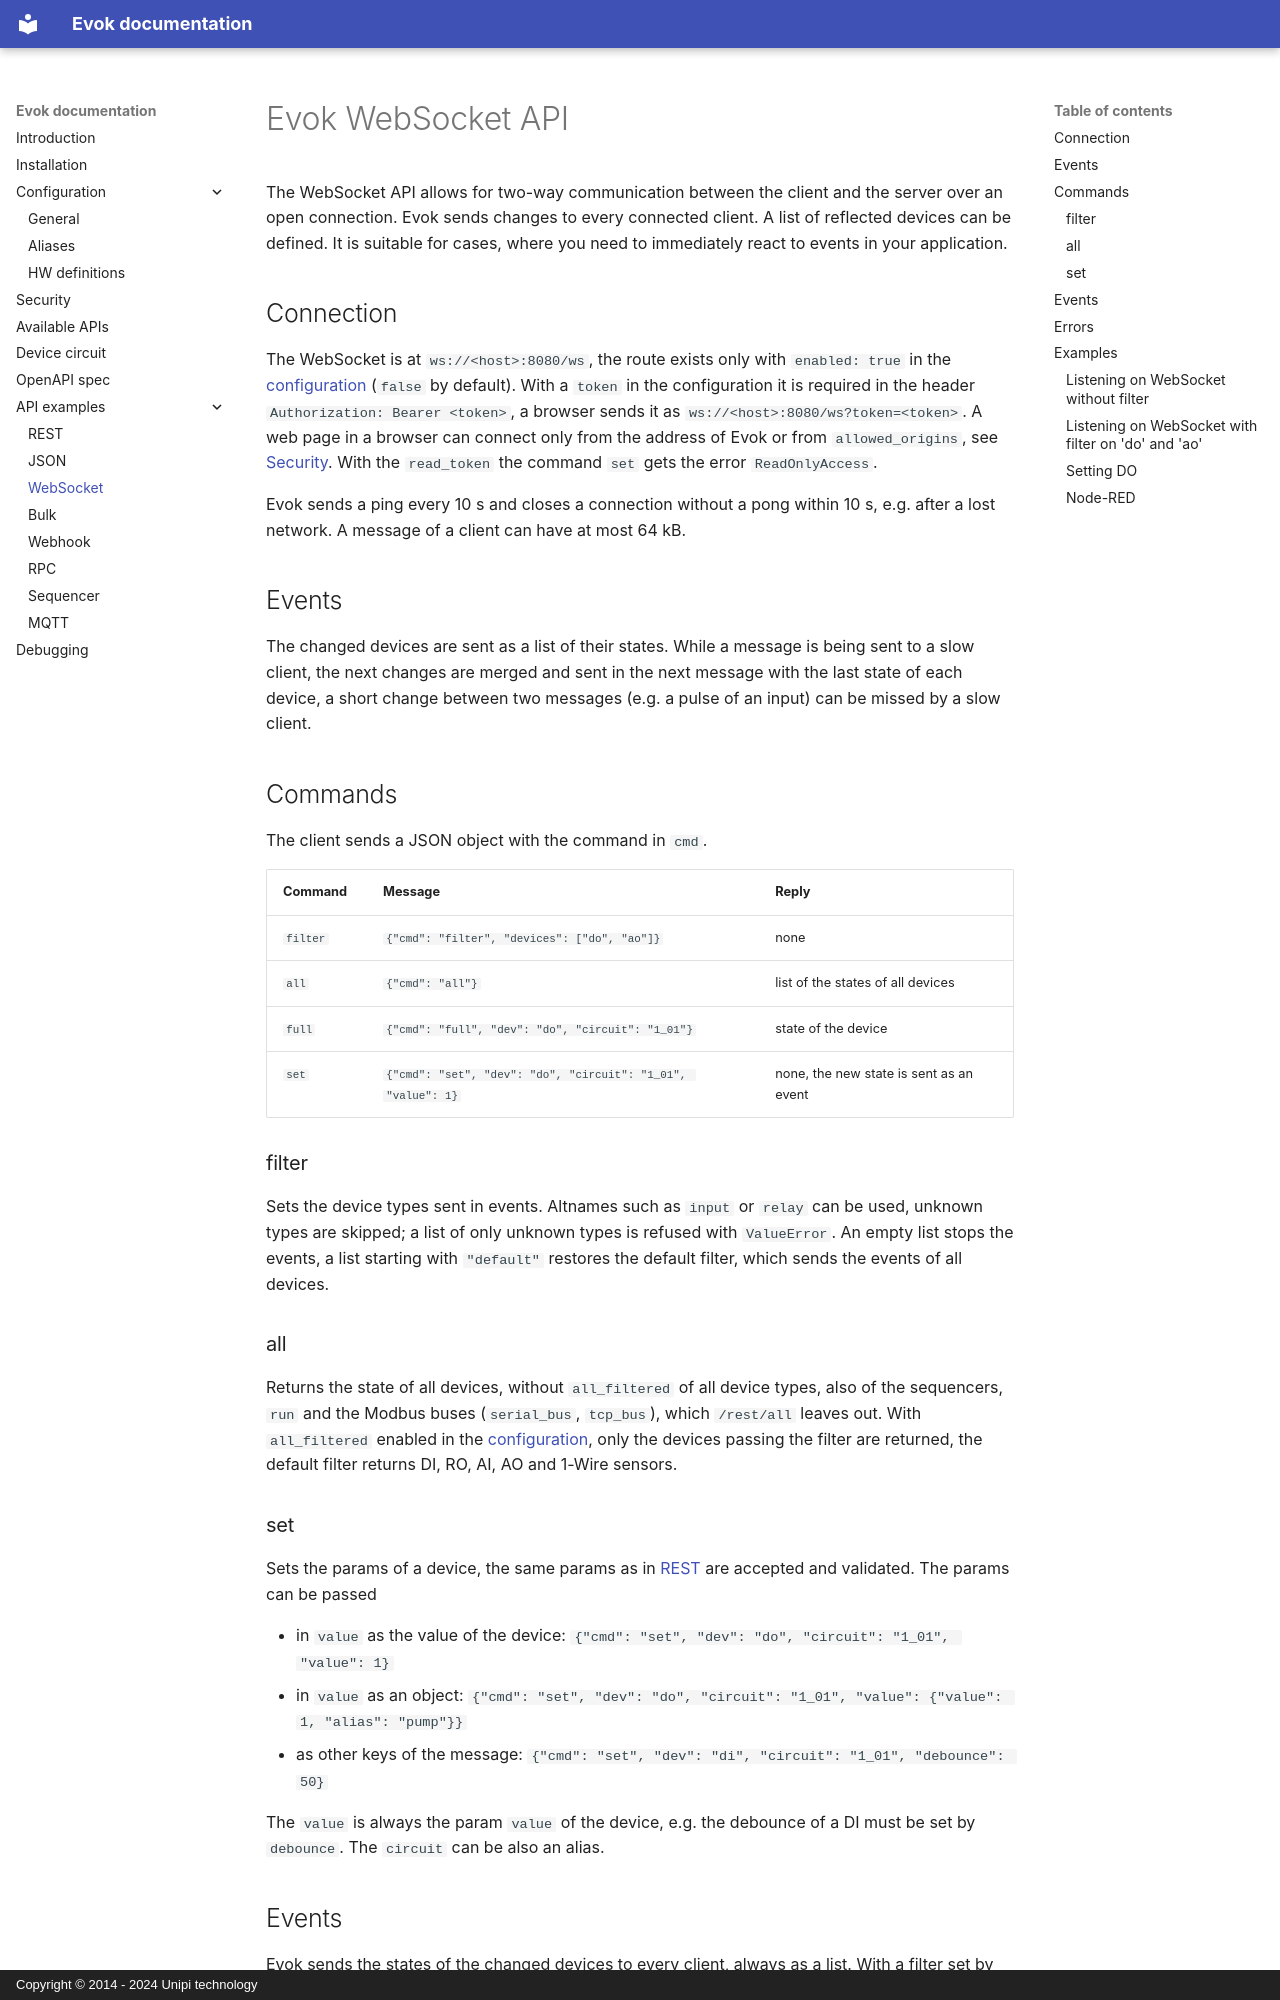

repository: UnipiTechnology/evok · page: apis/websocket/index.html · generator: mkdocs · copyright: Copyright © 2014 - 2024 Unipi technology

# Evok WebSocket API

The WebSocket API allows for two-way communication between the client and the server over an open connection. Evok sends changes to every connected client. A list of reflected devices can be defined. It is suitable for cases, where you need to immediately react to events in your application.

## Connection

The WebSocket is at `ws://<host>:8080/ws`, the route exists only with `enabled: true` in the
[configuration](../configs/evok_configuration.md#websocket) (`false` by default). With a `token`
in the configuration it is required in the header `Authorization: Bearer <token>`, a browser sends it as `ws://<host>:8080/ws?token=<token>`. A web page
in a browser can connect only from the address of Evok or from `allowed_origins`, see [Security](../security.md).
With the `read_token` the command `set` gets the error `ReadOnlyAccess`.

Evok sends a ping every 10 s and closes a connection without a pong within 10 s, e.g. after a lost network.
A message of a client can have at most 64 kB.

## Events

The changed devices are sent as a list of their states. While a message is being sent to a slow client,
the next changes are merged and sent in the next message with the last state of each device,
a short change between two messages (e.g. a pulse of an input) can be missed by a slow client.

## Commands

The client sends a JSON object with the command in `cmd`.

| Command  | Message                                                    | Reply                                     |
|----------|------------------------------------------------------------|-------------------------------------------|
| `filter` | `{"cmd": "filter", "devices": ["do", "ao"]}`               | none                                      |
| `all`    | `{"cmd": "all"}`                                           | list of the states of all devices         |
| `full`   | `{"cmd": "full", "dev": "do", "circuit": "1_01"}`          | state of the device                       |
| `set`    | `{"cmd": "set", "dev": "do", "circuit": "1_01", "value": 1}` | none, the new state is sent as an event |

### filter

Sets the device types sent in events. Altnames such as `input` or `relay` can be used, unknown types are skipped;
a list of only unknown types is refused with `ValueError`. An empty list stops the events, a list starting with
`"default"` restores the default filter, which sends the events of all devices.

### all

Returns the state of all devices, without `all_filtered` of all device types, also of the sequencers, `run`
and the Modbus buses (`serial_bus`, `tcp_bus`), which `/rest/all` leaves out. With `all_filtered` enabled
in the [configuration](../configs/evok_configuration.md#websocket), only the devices passing the filter are returned, the default filter returns DI, RO, AI, AO and 1-Wire sensors.

### set

Sets the params of a device, the same params as in [REST](rest.md) are accepted and validated. The params can be passed

- in `value` as the value of the device: `{"cmd": "set", "dev": "do", "circuit": "1_01", "value": 1}`
- in `value` as an object: `{"cmd": "set", "dev": "do", "circuit": "1_01", "value": {"value": 1, "alias": "pump"}}`
- as other keys of the message: `{"cmd": "set", "dev": "di", "circuit": "1_01", "debounce": 50}`

The `value` is always the param `value` of the device, e.g. the debounce of a DI must be set by `debounce`.
The `circuit` can be also an alias.
